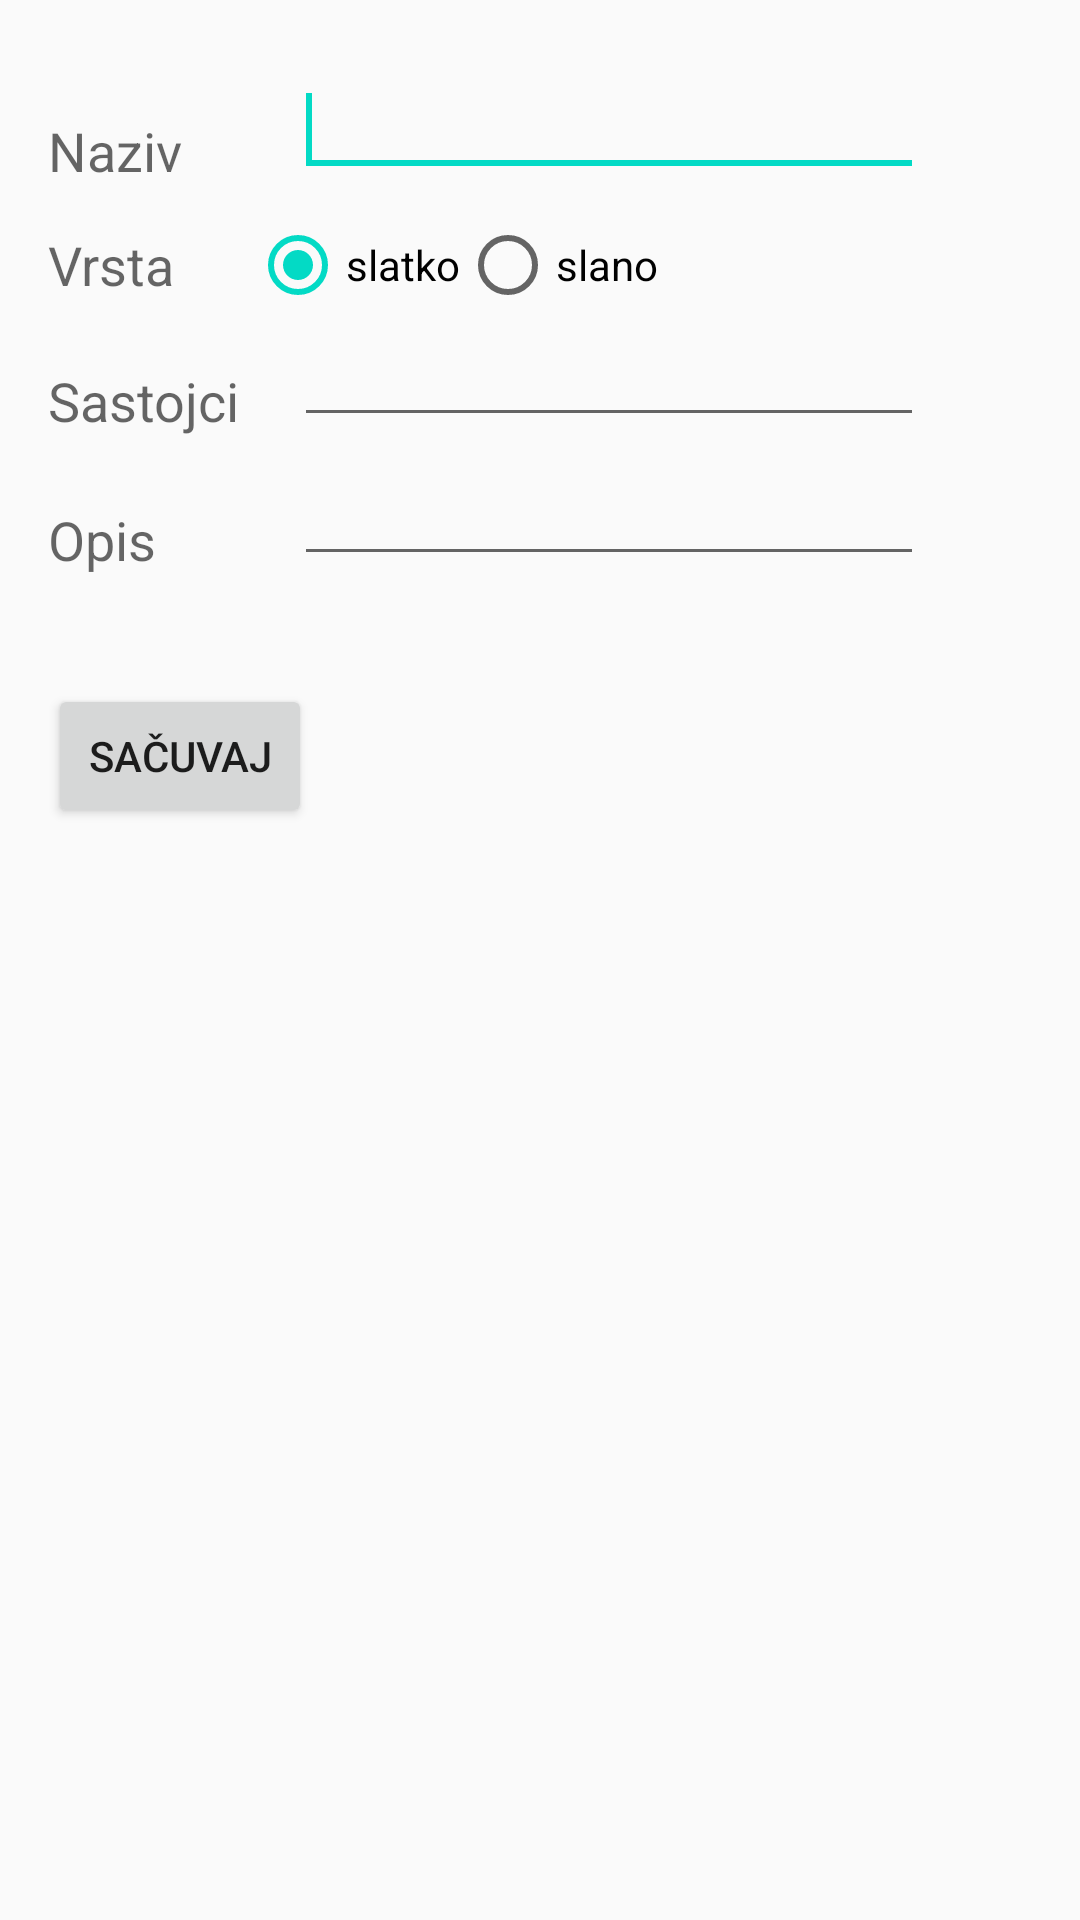

This screen was rendered from an Android layout file. Write that file and the resources it references.
<!-- AndroidManifest.xml: application theme AppTheme -->
<!-- res/layout/activity_display.xml -->
<?xml version="1.0" encoding="utf-8"?>
<ScrollView
    xmlns:android="http://schemas.android.com/apk/res/android"
    xmlns:tools="http://schemas.android.com/tools"
    android:layout_width="match_parent"
    android:layout_height="fill_parent"
    android:id="@+id/scrollView1">


    <RelativeLayout
        android:layout_width="match_parent"
        android:layout_height="550dp"
        android:paddingLeft="16dp"
        android:paddingRight="16dp"
        android:paddingTop="16dp"
        android:paddingBottom="16dp"
       >


        <EditText
            android:id="@+id/editTextName"
            android:layout_width="wrap_content"
            android:layout_height="wrap_content"
            android:layout_alignParentLeft="true"
            android:layout_marginTop="5dp"
            android:layout_marginLeft="82dp"
            android:ems="10"
            android:inputType="text" >

            <requestFocus />
        </EditText>

        <EditText
            android:id="@+id/editTextOpis"
            android:layout_width="wrap_content"
            android:layout_height="wrap_content"
            android:layout_alignLeft="@+id/editTextSastojci"
            android:layout_below="@+id/editTextSastojci"
            android:layout_marginTop="5dp"
            android:ems="10"

            android:inputType="textMultiLine" />

        <TextView
            android:id="@+id/textView1"
            android:layout_width="wrap_content"
            android:layout_height="wrap_content"
            android:layout_alignBottom="@+id/editTextName"
            android:layout_alignParentLeft="true"
            android:text="Naziv"
            android:textAppearance="?android:attr/textAppearanceMedium" />

        <Button
            android:id="@+id/button1"
            android:layout_width="wrap_content"
            android:layout_height="wrap_content"
            android:onClick="saveData"
            android:text="Sačuvaj"
            android:layout_marginTop="36dp"
            android:layout_below="@+id/editTextOpis"
            android:layout_alignParentLeft="true"
            android:layout_alignParentStart="true" />

        <TextView
            android:id="@+id/textView2"
            android:layout_width="wrap_content"
            android:layout_height="wrap_content"
            android:layout_alignBottom="@+id/editTextOpis"
            android:layout_alignLeft="@+id/textView1"
            android:text="Opis"
            android:textAppearance="?android:attr/textAppearanceMedium" />

       

        <TextView
            android:id="@+id/textView4"
            android:layout_width="wrap_content"
            android:layout_height="wrap_content"
            android:layout_above="@+id/editTextOpis"
            android:layout_alignLeft="@+id/lin"
            android:text="Sastojci"
            android:textAppearance="?android:attr/textAppearanceMedium" />





        <EditText
            android:id="@+id/editTextSastojci"
            android:layout_width="wrap_content"
            android:layout_height="wrap_content"
            android:ems="10"
            android:inputType="textMultiLine"
            android:layout_below="@+id/lin"
            android:layout_alignLeft="@+id/editTextName"
            android:layout_alignStart="@+id/editTextName">


        </EditText>

      


        <LinearLayout
            android:id="@+id/lin"
            android:layout_width="wrap_content"
            android:layout_height="wrap_content"
            android:gravity="center_vertical"
            android:orientation="horizontal"
            android:layout_below="@+id/textView1"
            android:paddingTop="30px">

            <TextView
                android:id="@+id/text_view_gender"
                android:layout_width="wrap_content"
                android:layout_height="wrap_content"
                android:text="Vrsta"
                android:textAppearance="?android:attr/textAppearanceMedium"
                android:paddingRight="25dp"/>
            <RadioGroup
                android:id="@+id/radio_group"
                android:layout_width="wrap_content"
                android:layout_height="wrap_content"
                android:orientation="horizontal"
                android:paddingRight="25dp"
                >


                <RadioButton
                    android:id="@+id/slatko"
                    android:layout_width="wrap_content"
                    android:layout_height="wrap_content"
                    android:text="slatko"

                    android:checked="true"/>

                <RadioButton
                    android:id="@+id/slano"
                    android:layout_width="wrap_content"
                    android:layout_height="wrap_content"
                    android:text="slano"
                   />

            </RadioGroup>

        </LinearLayout>

    </RelativeLayout>

</ScrollView>
<!-- resources referenced by this layout -->
<resources>
  <style name="AppTheme" parent="Theme.AppCompat.Light.DarkActionBar">
          
          <item name="colorPrimary">#262626</item>
          <item name="colorPrimaryDark">#000</item>
          <item name="colorAccent">@color/colorAccent</item>
  
      </style>
  <!-- not gathered from this repository: default colours our renderer supplied (Android Studio template values) -->
  <color name="colorAccent">#FF03DAC5</color>
</resources>
